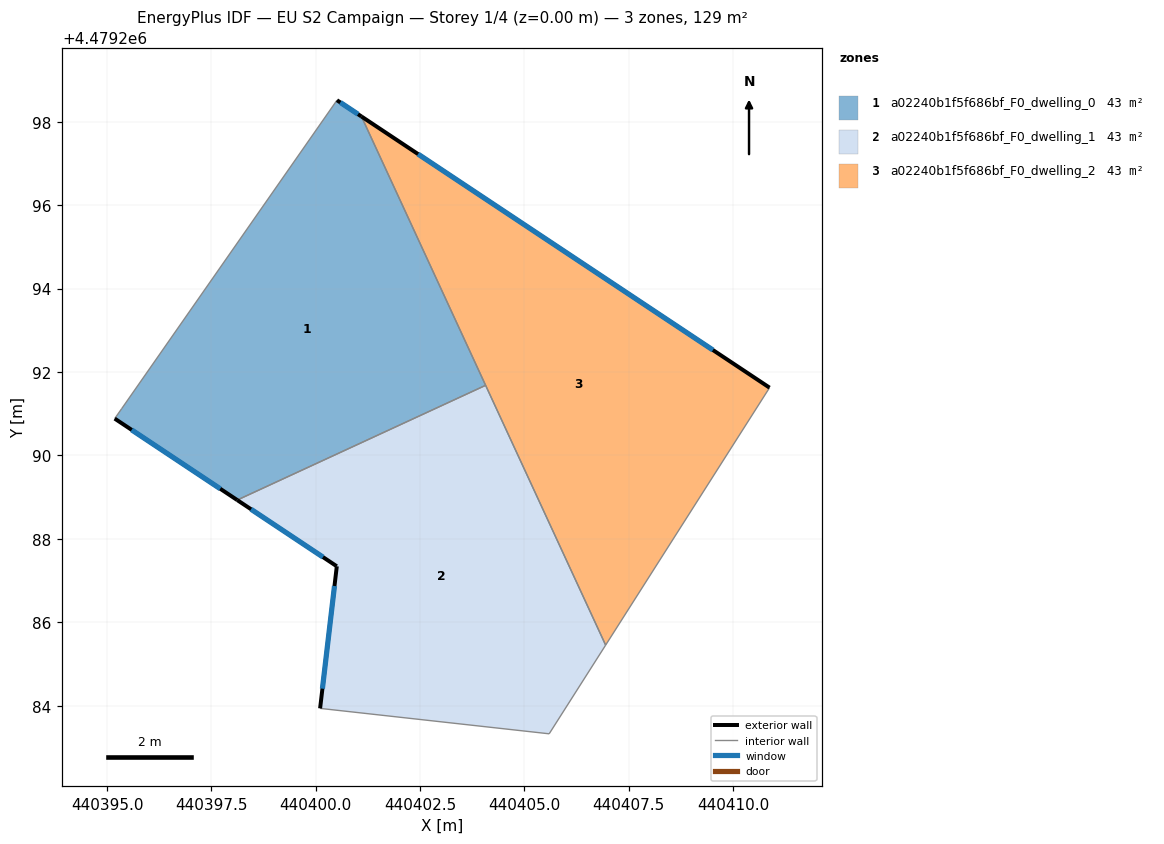
=== STOREY PLAN SPEC (per zone: floor XY polygon, exterior-wall plan segments, windows/doors) ===
zone 1: a02240b1f5f686bf_F0_dwelling_0  (42.9 m²)
  floor: (440401.09, 4479298.12) (440404.07, 4479291.68) (440398.12, 4479288.93) (440395.18, 4479290.88) (440395.35, 4479291.13) (440400.51, 4479298.51)
  exterior wall: (440401.09, 4479298.12) – (440400.51, 4479298.51)  [0.7 m]
    window: (440401.01, 4479298.18) – (440400.59, 4479298.46)  [1.1 m²]
  exterior wall: (440395.18, 4479290.88) – (440398.12, 4479288.93)  [3.5 m]
    window: (440395.59, 4479290.61) – (440397.71, 4479289.20)  [5.5 m²]
  interior walls: 4
zone 2: a02240b1f5f686bf_F0_dwelling_1  (42.9 m²)
  floor: (440404.07, 4479291.68) (440406.95, 4479285.46) (440405.59, 4479283.33) (440400.10, 4479283.94) (440400.50, 4479287.34) (440398.12, 4479288.93)
  exterior wall: (440400.50, 4479287.34) – (440400.10, 4479283.94)  [3.4 m]
    window: (440400.45, 4479286.87) – (440400.16, 4479284.41)  [5.4 m²]
  exterior wall: (440398.12, 4479288.93) – (440400.50, 4479287.34)  [2.9 m]
    window: (440398.45, 4479288.71) – (440400.17, 4479287.57)  [4.5 m²]
  interior walls: 4
zone 3: a02240b1f5f686bf_F0_dwelling_2  (42.9 m²)
  floor: (440410.87, 4479291.62) (440406.95, 4479285.46) (440401.09, 4479298.12)
  exterior wall: (440410.87, 4479291.62) – (440401.09, 4479298.12)  [11.7 m]
    window: (440409.52, 4479292.53) – (440402.45, 4479297.22)  [18.4 m²]
  interior walls: 3

=== DERIVED (storey summary) ===
Building: EU S2 Campaign
Storey: 1 of 4  (floor level z = 0.00 m)
Storey gross floor area: 128.8 m²
Zones on this storey: 3
  - a02240b1f5f686bf_F0_dwelling_0: floor 42.9 m²; exterior wall 4.2 m (12.7 m²); 2 window(s) 6.6 m²; WWR 52.2%
  - a02240b1f5f686bf_F0_dwelling_1: floor 42.9 m²; exterior wall 6.3 m (18.9 m²); 2 window(s) 9.9 m²; WWR 52.2%
  - a02240b1f5f686bf_F0_dwelling_2: floor 42.9 m²; exterior wall 11.7 m (35.2 m²); 1 window(s) 18.4 m²; WWR 52.2%
Zone adjacency (shared interzone walls):
  - a02240b1f5f686bf_F0_dwelling_0 ↔ a02240b1f5f686bf_F0_dwelling_1
  - a02240b1f5f686bf_F0_dwelling_0 ↔ a02240b1f5f686bf_F0_dwelling_2
  - a02240b1f5f686bf_F0_dwelling_1 ↔ a02240b1f5f686bf_F0_dwelling_2